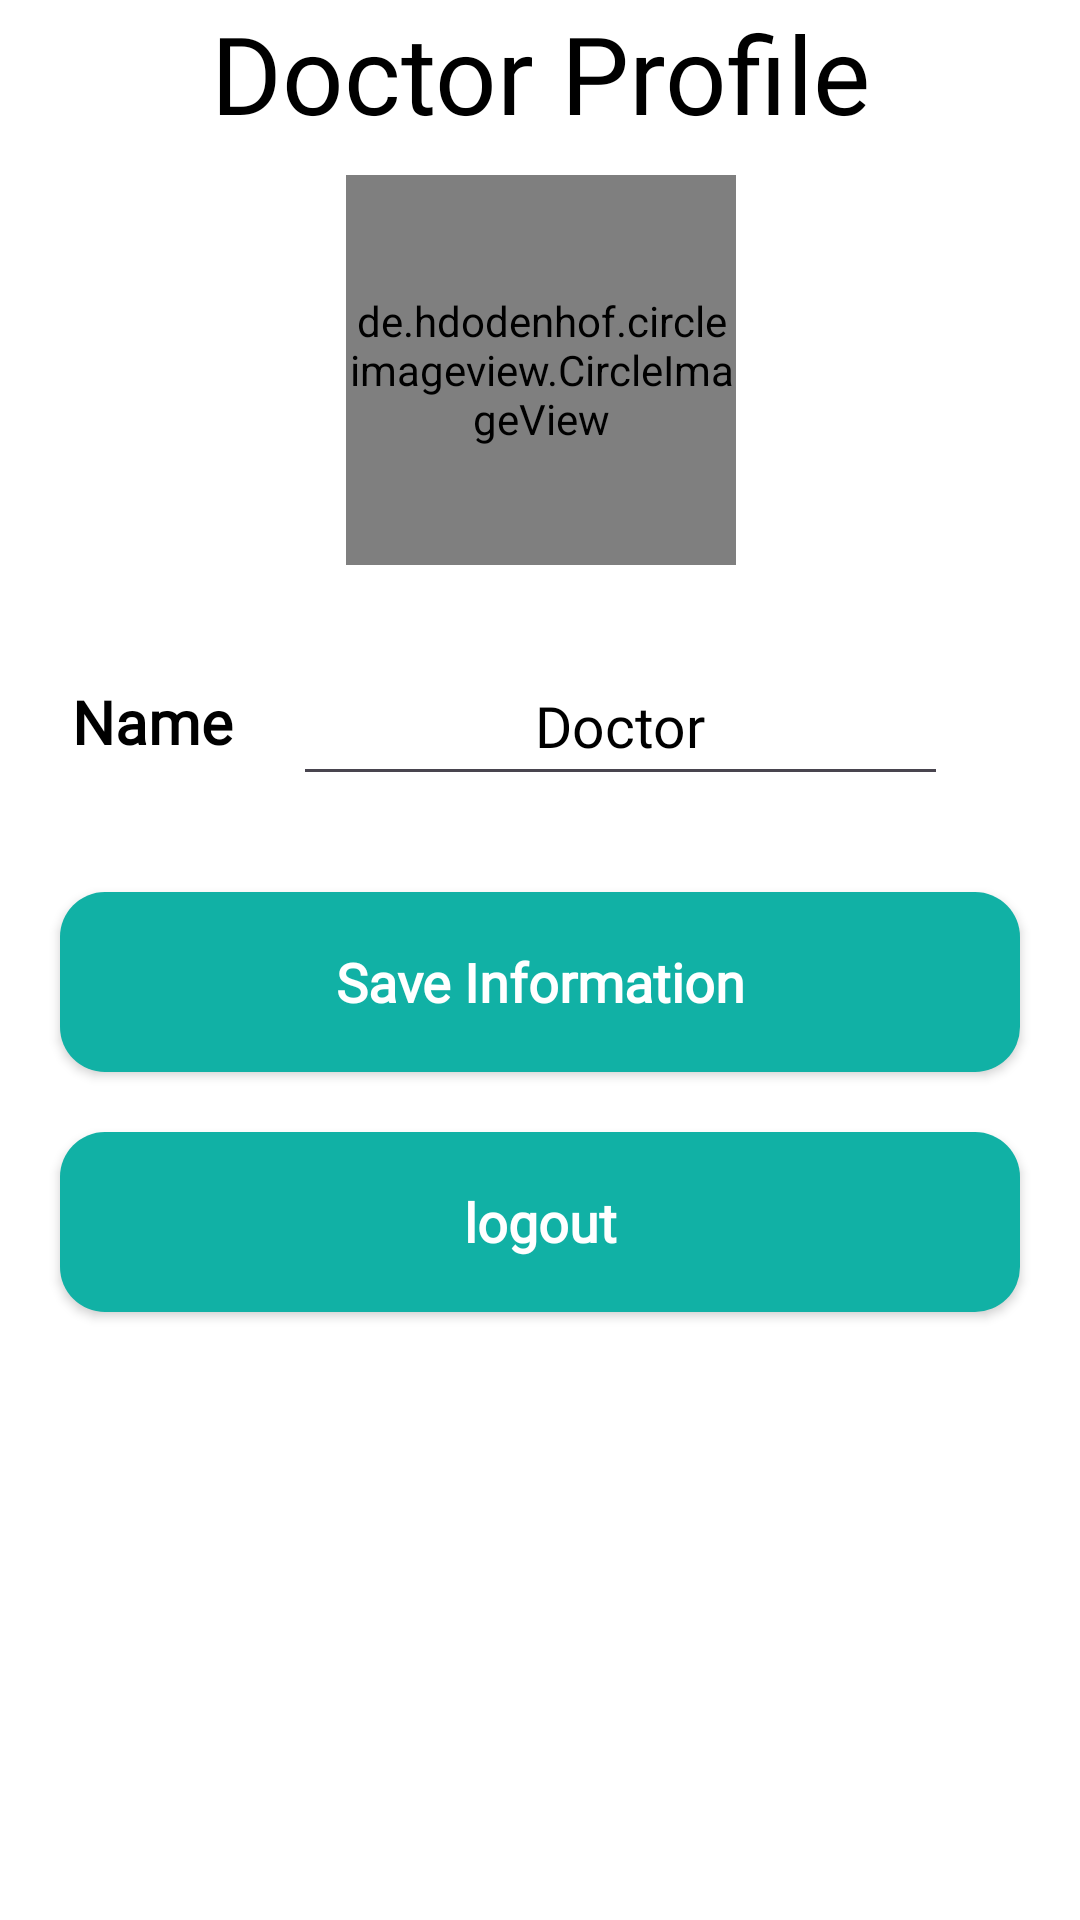

Layout XML and referenced resources for this Android screen:
<!-- AndroidManifest.xml: application theme Theme.DoctorChatbotApp -->
<!-- res/layout/fragment_doctor_update_profile.xml -->
<?xml version="1.0" encoding="utf-8"?>
<androidx.constraintlayout.widget.ConstraintLayout xmlns:android="http://schemas.android.com/apk/res/android"
    xmlns:tools="http://schemas.android.com/tools"
    android:layout_width="match_parent"
    android:layout_height="match_parent"
    xmlns:app="http://schemas.android.com/apk/res-auto"
    android:background="@color/white"
    tools:context=".Doctor.DoctorFragment.DoctorUpdateProfileFragment">

    <androidx.constraintlayout.widget.ConstraintLayout
        android:layout_width="match_parent"
        android:layout_height="match_parent"
        app:layout_constraintBottom_toBottomOf="parent"
        app:layout_constraintStart_toStartOf="parent"
        app:layout_constraintTop_toTopOf="parent">

        <de.hdodenhof.circleimageview.CircleImageView
            android:id="@+id/teacherProfileImage"
            android:layout_width="130dp"
            android:layout_height="130dp"
            android:src="@drawable/user_pro"
            android:layout_marginTop="10dp"
            app:layout_constraintEnd_toEndOf="@+id/textView4"
            app:layout_constraintStart_toStartOf="@+id/textView4"
            app:layout_constraintTop_toBottomOf="@+id/textView4" />

        <TextView
            android:id="@+id/textView4"
            android:layout_width="wrap_content"
            android:layout_height="wrap_content"
            android:fontFamily="@font/poppins_thin"
            android:text="Doctor Profile"
            android:textAlignment="textStart"
            android:textColor="@color/black"
            android:textSize="36sp"
            app:layout_constraintEnd_toEndOf="parent"
            app:layout_constraintStart_toStartOf="parent"
            app:layout_constraintTop_toTopOf="parent" />

        <androidx.constraintlayout.widget.ConstraintLayout
            android:id="@+id/linearLayout"
            android:layout_width="match_parent"
            android:layout_height="74dp"
            android:layout_marginStart="12dp"
            android:layout_marginEnd="12dp"
            android:background="@drawable/profileedittextshape"
            android:elevation="2dp"
            android:gravity="center_vertical"
            android:padding="12dp"
            android:layout_marginTop="15dp"
            app:layout_constraintEnd_toEndOf="parent"
            app:layout_constraintStart_toStartOf="parent"
            app:layout_constraintTop_toBottomOf="@+id/teacherProfileImage">

            <TextView
                android:id="@+id/textView22"
                android:layout_width="wrap_content"
                android:layout_height="wrap_content"
                android:fontFamily="@font/poppins_thin"
                android:text="Name"
                android:textColor="@color/black"
                android:textSize="20sp"
                android:textStyle="bold"
                app:layout_constraintBottom_toBottomOf="parent"
                app:layout_constraintStart_toStartOf="parent"
                app:layout_constraintTop_toTopOf="parent" />

            <EditText
                android:id="@+id/teacherNameEd"
                android:layout_width="0dp"
                android:layout_height="match_parent"
                android:layout_marginStart="20dp"
                android:layout_marginEnd="20dp"
                android:fontFamily="@font/poppins_thin"
                android:inputType="textPersonName"
                android:maxLines="1"
                android:text="Doctor"
                android:textAlignment="center"
                android:textColor="@color/black"
                android:textSize="19sp"
                app:layout_constraintBottom_toBottomOf="@+id/textView22"
                app:layout_constraintEnd_toStartOf="@+id/imageView7"
                app:layout_constraintStart_toEndOf="@+id/textView22"
                app:layout_constraintTop_toTopOf="@+id/textView22" />

            <ImageView
                android:id="@+id/imageView7"
                android:layout_width="wrap_content"
                android:layout_height="wrap_content"
                android:src="@drawable/edit"
                app:layout_constraintBottom_toBottomOf="parent"
                app:layout_constraintEnd_toEndOf="parent"
                app:layout_constraintTop_toTopOf="parent" />

        </androidx.constraintlayout.widget.ConstraintLayout>


        <androidx.appcompat.widget.AppCompatButton
            android:id="@+id/saveInfoButton"
            android:layout_width="match_parent"
            android:layout_height="60dp"
            android:background="@drawable/next_btn_bg"
            android:fontFamily="@font/poppins_thin"
            android:text="Save Information"
            android:textAllCaps="false"
            android:textColor="@color/white"
            android:textSize="18sp"
            android:layout_margin="20dp"
            android:textStyle="bold"
            app:layout_constraintEnd_toEndOf="parent"
            app:layout_constraintStart_toStartOf="parent"
            app:layout_constraintTop_toBottomOf="@+id/linearLayout" />
        <androidx.appcompat.widget.AppCompatButton
            android:id="@+id/logoutButton"
            android:layout_width="match_parent"
            android:layout_height="60dp"
            android:background="@drawable/next_btn_bg"
            android:fontFamily="@font/poppins_thin"
            android:text="logout"
            android:layout_margin="20dp"
            android:textAllCaps="false"
            android:textColor="@color/white"
            android:textSize="18sp"
            android:textStyle="bold"
            app:layout_constraintEnd_toEndOf="parent"
            app:layout_constraintStart_toStartOf="parent"
            app:layout_constraintTop_toBottomOf="@+id/saveInfoButton" />

        <ProgressBar
            android:id="@+id/progressUpdate"
            android:layout_width="wrap_content"
            android:layout_height="wrap_content"
            android:indeterminateTint="#0E837A"
            android:visibility="gone"
            android:elevation="15dp"
            app:layout_constraintBottom_toBottomOf="parent"
            app:layout_constraintEnd_toEndOf="parent"
            app:layout_constraintStart_toStartOf="parent"
            app:layout_constraintTop_toTopOf="parent"/>

    </androidx.constraintlayout.widget.ConstraintLayout>

</androidx.constraintlayout.widget.ConstraintLayout>
<!-- resources referenced by this layout -->
<resources>
  <color name="black">#FF000000</color>
  <color name="white">#FFFFFFFF</color>
  <!-- drawable next_btn_bg (drawable) -->
  <?xml version="1.0" encoding="utf-8"?>
  <shape android:shape="rectangle" xmlns:android="http://schemas.android.com/apk/res/android">
      <solid android:color="@color/goButtonGreen"/>
      <corners android:radius="15dp"/>
  </shape>
  <style name="Theme.DoctorChatbotApp" parent="Base.Theme.DoctorChatbotApp" />
  <color name="goButtonGreen">#11B1A5</color>
  <style name="Base.Theme.DoctorChatbotApp" parent="Theme.Material3.DayNight.NoActionBar">
          
          
      </style>
</resources>
